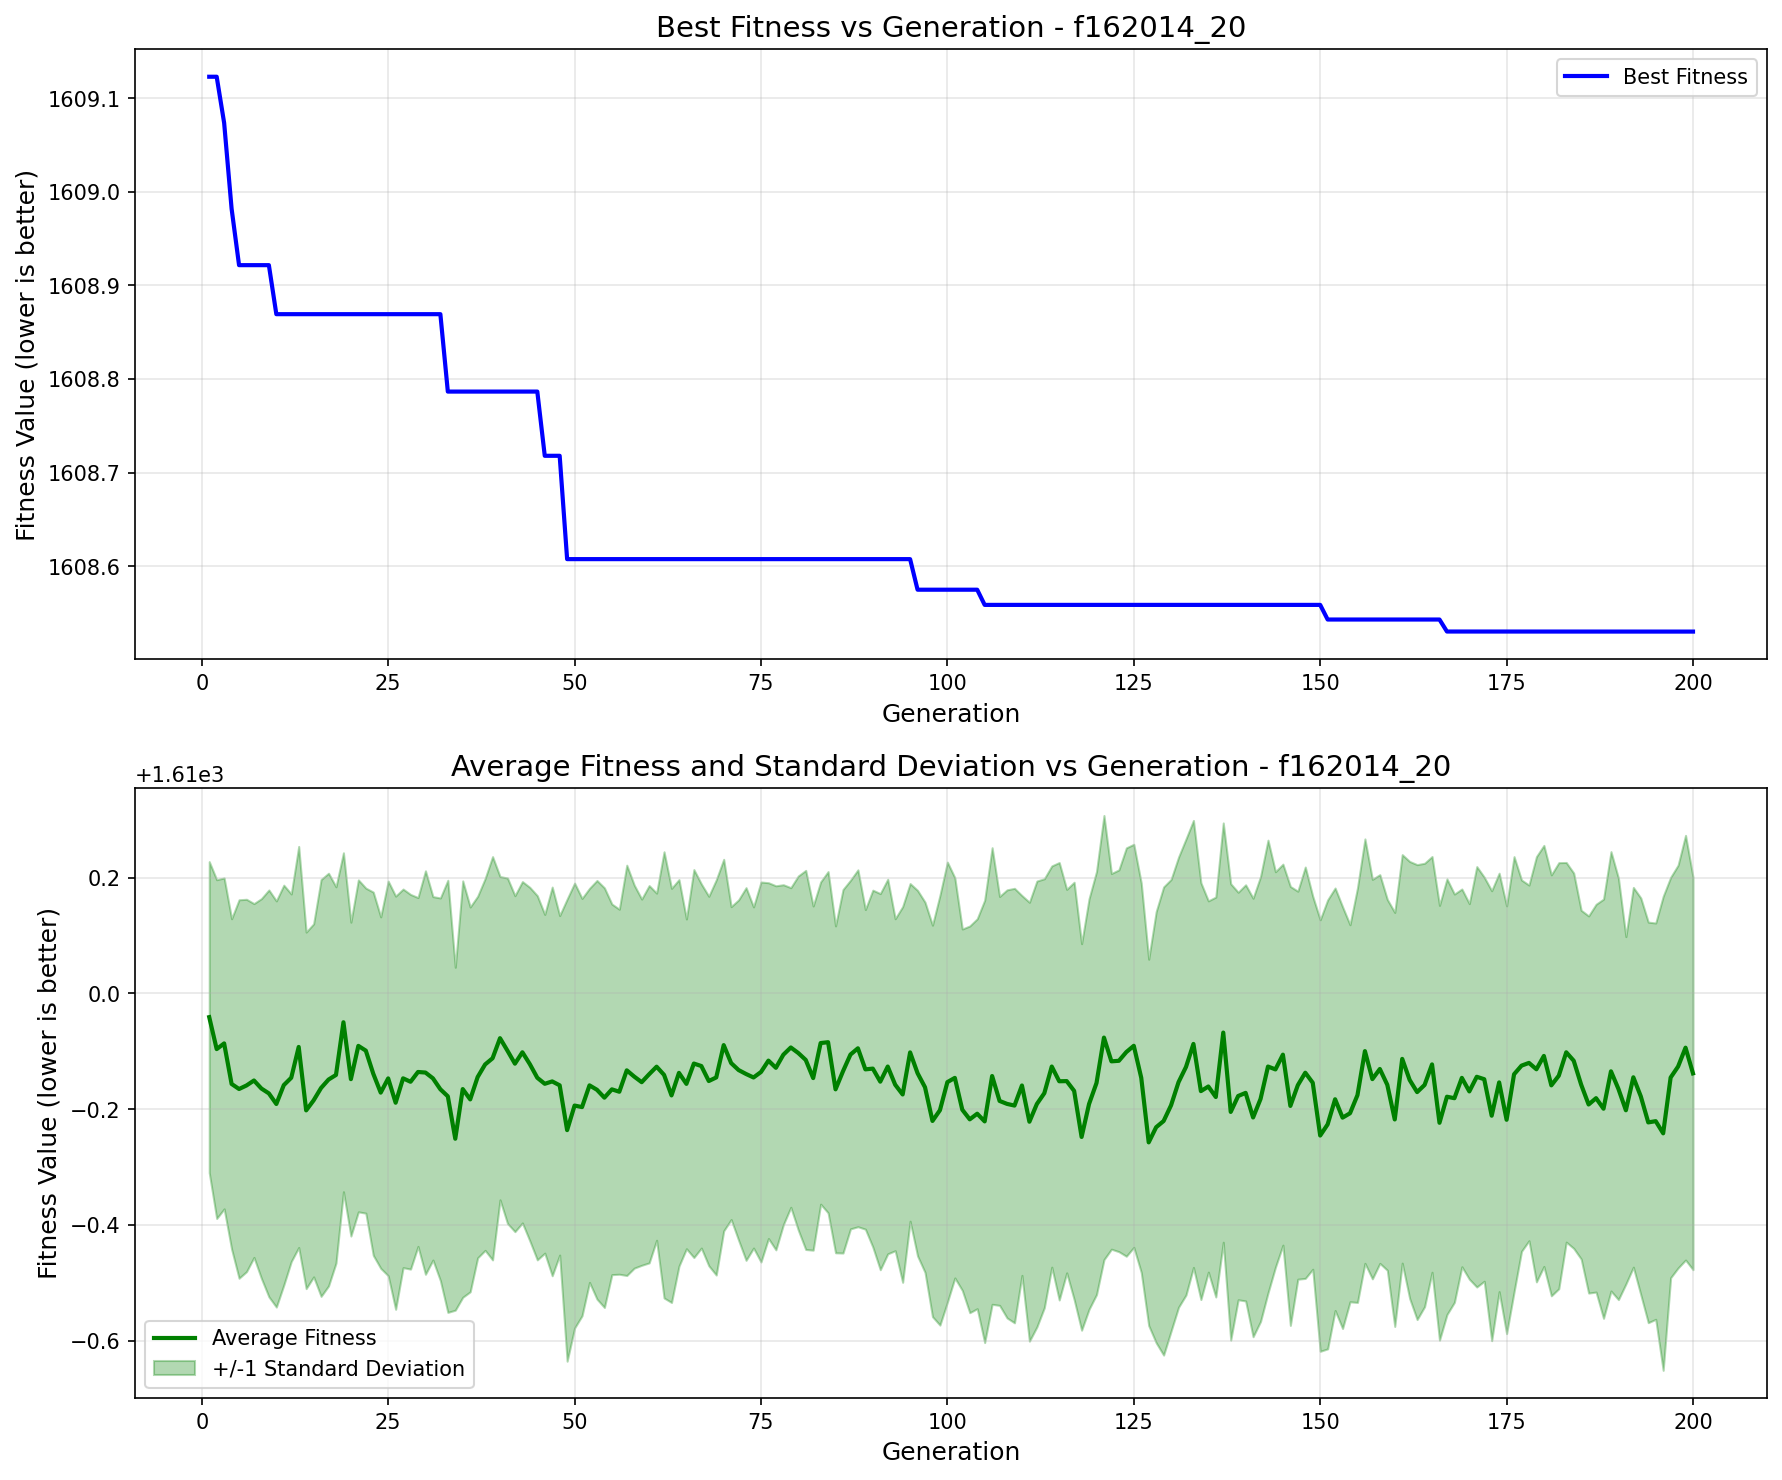

The file beside this chart, header and first rows:
generation, best_fitness, best_individual, mean_fitness, std_dev
1, 1609, [1, 1, 1, 2, 0, 1, 0, 1, 1, 0, 0, 0, 0, …, 1610, 0.2687
2, 1609, [1, 1, 1, 2, 0, 1, 0, 1, 1, 0, 0, 0, 0, …, 1610, 0.2926
3, 1609, [1, 1, 1, 2, 0, 1, 0, 1, 1, 0, 0, 0, 0, …, 1610, 0.2859
4, 1609, [1, 1, 1, 2, 0, 1, 0, 1, 1, 0, 0, 0, 0, …, 1610, 0.2854
5, 1609, [1, 0, 1, 1, 0, 2, 0, 0, 0, 1, 1, 1, 0, …, 1610, 0.3269
6, 1609, [1, 0, 1, 1, 0, 2, 0, 0, 0, 1, 1, 1, 0, …, 1610, 0.3217
7, 1609, [1, 0, 1, 1, 0, 2, 0, 0, 0, 1, 1, 1, 0, …, 1610, 0.3057
8, 1609, [1, 0, 1, 1, 0, 2, 0, 0, 0, 1, 1, 1, 0, …, 1610, 0.3282
9, 1609, [1, 0, 1, 1, 0, 2, 0, 0, 0, 1, 1, 1, 0, …, 1610, 0.3515
10, 1609, [1, 0, 1, 1, 0, 2, 0, 0, 0, 1, 2, 1, 0, …, 1610, 0.3509
11, 1609, [1, 0, 1, 1, 0, 2, 0, 0, 0, 1, 2, 1, 0, …, 1610, 0.3455
12, 1609, [1, 0, 1, 1, 0, 2, 0, 0, 0, 1, 2, 1, 0, …, 1610, 0.3175
13, 1609, [1, 0, 1, 1, 0, 2, 0, 0, 0, 1, 2, 1, 0, …, 1610, 0.3464
14, 1609, [1, 0, 1, 1, 0, 2, 0, 0, 0, 1, 2, 1, 0, …, 1610, 0.308
15, 1609, [1, 0, 1, 1, 0, 2, 0, 0, 0, 1, 2, 1, 0, …, 1610, 0.305
16, 1609, [1, 0, 1, 1, 0, 2, 0, 0, 0, 1, 2, 1, 0, …, 1610, 0.3601
17, 1609, [1, 0, 1, 1, 0, 2, 0, 0, 0, 1, 2, 1, 0, …, 1610, 0.3565
18, 1609, [1, 0, 1, 1, 0, 2, 0, 0, 0, 1, 2, 1, 0, …, 1610, 0.3251
19, 1609, [1, 0, 1, 1, 0, 2, 0, 0, 0, 1, 2, 1, 0, …, 1610, 0.2928
20, 1609, [1, 0, 1, 1, 0, 2, 0, 0, 0, 1, 2, 1, 0, …, 1610, 0.2711
21, 1609, [1, 0, 1, 1, 0, 2, 0, 0, 0, 1, 2, 1, 0, …, 1610, 0.2868
22, 1609, [1, 0, 1, 1, 0, 2, 0, 0, 0, 1, 2, 1, 0, …, 1610, 0.2808
23, 1609, [1, 0, 1, 1, 0, 2, 0, 0, 0, 1, 2, 1, 0, …, 1610, 0.3138
24, 1609, [1, 0, 1, 1, 0, 2, 0, 0, 0, 1, 2, 1, 0, …, 1610, 0.3036
25, 1609, [1, 0, 1, 1, 0, 2, 0, 0, 0, 1, 2, 1, 0, …, 1610, 0.3409
26, 1609, [1, 0, 1, 1, 0, 2, 0, 0, 0, 1, 2, 1, 0, …, 1610, 0.3569
27, 1609, [1, 0, 1, 1, 0, 2, 0, 0, 0, 1, 2, 1, 0, …, 1610, 0.327
28, 1609, [1, 0, 1, 1, 0, 2, 0, 0, 0, 1, 2, 1, 0, …, 1610, 0.3237
29, 1609, [1, 0, 1, 1, 0, 2, 0, 0, 0, 1, 2, 1, 0, …, 1610, 0.3013
30, 1609, [1, 0, 1, 1, 0, 2, 0, 0, 0, 1, 2, 1, 0, …, 1610, 0.3486
31, 1609, [1, 0, 1, 1, 0, 2, 0, 0, 0, 1, 2, 1, 0, …, 1610, 0.314
32, 1609, [1, 0, 1, 1, 0, 2, 0, 0, 0, 1, 2, 1, 0, …, 1610, 0.3305
33, 1609, [1, 0, 1, 1, 0, 2, 0, 0, 0, 1, 2, 1, 0, …, 1610, 0.3733
34, 1609, [1, 0, 1, 1, 0, 2, 0, 0, 0, 1, 2, 1, 0, …, 1610, 0.2962
35, 1609, [1, 0, 1, 1, 0, 2, 0, 0, 0, 1, 2, 1, 0, …, 1610, 0.3597
36, 1609, [1, 0, 1, 1, 0, 2, 0, 0, 0, 1, 2, 1, 0, …, 1610, 0.3324
37, 1609, [1, 0, 1, 1, 0, 2, 0, 0, 0, 1, 2, 1, 0, …, 1610, 0.3123
38, 1609, [1, 0, 1, 1, 0, 2, 0, 0, 0, 1, 2, 1, 0, …, 1610, 0.3212
39, 1609, [1, 0, 1, 1, 0, 2, 0, 0, 0, 1, 2, 1, 0, …, 1610, 0.3484
40, 1609, [1, 0, 1, 1, 0, 2, 0, 0, 0, 1, 2, 1, 0, …, 1610, 0.2793
41, 1609, [1, 0, 1, 1, 0, 2, 0, 0, 0, 1, 2, 1, 0, …, 1610, 0.2984
42, 1609, [1, 0, 1, 1, 0, 2, 0, 0, 0, 1, 2, 1, 0, …, 1610, 0.2903
43, 1609, [1, 0, 1, 1, 0, 2, 0, 0, 0, 1, 2, 1, 0, …, 1610, 0.2949
44, 1609, [1, 0, 1, 1, 0, 2, 0, 0, 0, 1, 2, 1, 0, …, 1610, 0.3054
45, 1609, [1, 0, 1, 1, 0, 2, 0, 0, 0, 1, 2, 1, 0, …, 1610, 0.3146
46, 1609, [1, 1, 2, 2, 2, 2, 3, 1, 3, 1, 2, 1, 0, …, 1610, 0.2926
47, 1609, [1, 1, 2, 2, 2, 2, 3, 1, 3, 1, 2, 1, 0, …, 1610, 0.3358
48, 1609, [1, 1, 2, 2, 2, 2, 3, 1, 3, 1, 2, 1, 0, …, 1610, 0.2933
49, 1609, [2, 0, 2, 1, 0, 3, 0, 0, 0, 1, 2, 1, 0, …, 1610, 0.3992
50, 1609, [2, 0, 2, 1, 0, 3, 0, 0, 0, 1, 2, 1, 0, …, 1610, 0.3844
51, 1609, [2, 0, 2, 1, 0, 3, 0, 0, 0, 1, 2, 1, 0, …, 1610, 0.3605
52, 1609, [2, 0, 2, 1, 0, 3, 0, 0, 0, 1, 2, 1, 0, …, 1610, 0.3404
53, 1609, [2, 0, 2, 1, 0, 3, 0, 0, 0, 1, 2, 1, 0, …, 1610, 0.3616
54, 1609, [2, 0, 2, 1, 0, 3, 0, 0, 0, 1, 2, 1, 0, …, 1610, 0.3625
55, 1609, [2, 0, 2, 1, 0, 3, 0, 0, 0, 1, 2, 1, 0, …, 1610, 0.3202
56, 1609, [2, 0, 2, 1, 0, 3, 0, 0, 0, 1, 2, 1, 0, …, 1610, 0.3153
57, 1609, [2, 0, 2, 1, 0, 3, 0, 0, 0, 1, 2, 1, 0, …, 1610, 0.3545
58, 1609, [2, 0, 2, 1, 0, 3, 0, 0, 0, 1, 2, 1, 0, …, 1610, 0.3309
59, 1609, [2, 0, 2, 1, 0, 3, 0, 0, 0, 1, 2, 1, 0, …, 1610, 0.3164
60, 1609, [2, 0, 2, 1, 0, 3, 0, 0, 0, 1, 2, 1, 0, …, 1610, 0.326
... 140 more rows
